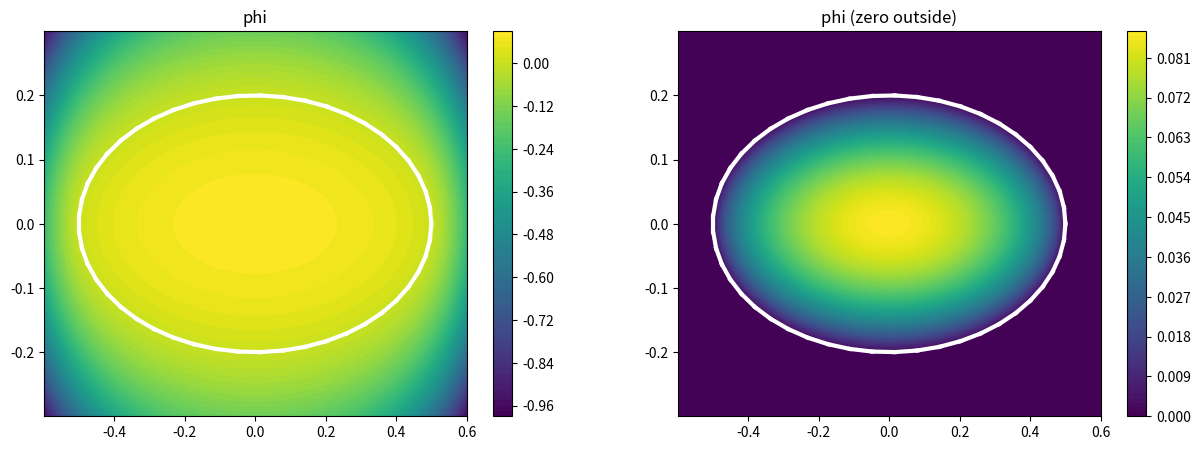

Python code for this plot: (Note: this script raises an exception after producing the figure.)
import numpy as np
import matplotlib.pyplot as plt

# on définit notre ellipse
a,b = (0.5,0.2)

def get_coord(theta):
    return np.array([a*np.cos(theta),b*np.sin(theta)])

def create_poly(nb_pts):
    tab_theta = np.linspace(0,2*np.pi,nb_pts)
    partial_S = get_coord(tab_theta).T
    return partial_S

nb_pts = 50
partial_S = create_poly(nb_pts)
partial_S_plus = np.concatenate([partial_S,[partial_S[0]]])

min_x = np.min(partial_S[:,0])
max_x = np.max(partial_S[:,0])
min_y = np.min(partial_S[:,1])
max_y = np.max(partial_S[:,1])

def det(X,Xp):
    x,y = X
    xp,yp = Xp
    return x*yp-y*xp 

def prod_scal(X,Xp):
    x,y = X
    xp,yp = Xp
    return x*xp+y*yp

def norm(X):
    return np.sqrt(prod_scal(X,X))

def get_tj(X,j):
    Xj = partial_S_plus[j] 
    Rj = Xj[:,None,None]-X
    rj = norm(Rj)
    Xjp = partial_S_plus[j+1]
    Rjp = Xjp[:,None,None]-X
    rjp = norm(Rjp)
    return det(Rj,Rjp)/(rj*rjp+prod_scal(Rj,Rjp))

def W(X):
    val = np.zeros_like(X[0])
    for j in range(nb_pts):
        Xj = partial_S_plus[j]
        rj = norm(Xj[:,None,None]-X)
        Xjp = partial_S_plus[j+1]
        rjp = norm(Xjp[:,None,None]-X)
        tj = get_tj(X,j)
        val += (1/rj+1/rjp)*tj
    return val

def phi(X):
    val = 2./W(X)
    val[np.isnan(val)] = 0 # X on \partial\Omega => phi=0
    return val

bord_a,bord_b = (min_x-0.1,max_x+0.1)
bord_a2,bord_b2 = (min_y-0.1,max_y+0.1)
N = 201

lin = np.linspace(bord_a,bord_b,N)
lin2 = np.linspace(bord_a2,bord_b2,N)

XX,YY = np.meshgrid(lin,lin2)

plt.figure(figsize=(15,5))

plt.subplot(1,2,1)
val = phi(np.array([XX,YY]))
plt.contourf(XX,YY,val,levels=100)#,cmap="hot")
for i in range(nb_pts):
    pt1 = partial_S_plus[i]
    pt2 = partial_S_plus[i+1]
    plt.plot([pt1[0],pt2[0]],[pt1[1],pt2[1]],"white",linewidth=3)
plt.title("phi")
plt.colorbar()

plt.subplot(1,2,2)
neg_val = val<0
val[neg_val] = 0.
plt.contourf(XX,YY,val,levels=100)#,cmap="hot")
for i in range(nb_pts):
    pt1 = partial_S_plus[i]
    pt2 = partial_S_plus[i+1]
    plt.plot([pt1[0],pt2[0]],[pt1[1],pt2[1]],"white",linewidth=3)
plt.title("phi (zero outside)")
plt.colorbar()

plt.savefig("MVP/MVP_ellipse.png")
plt.show()